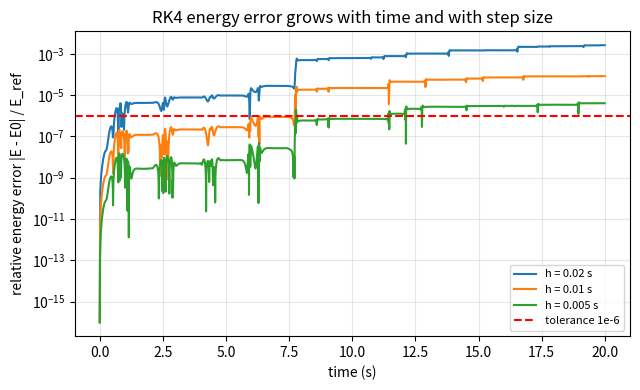
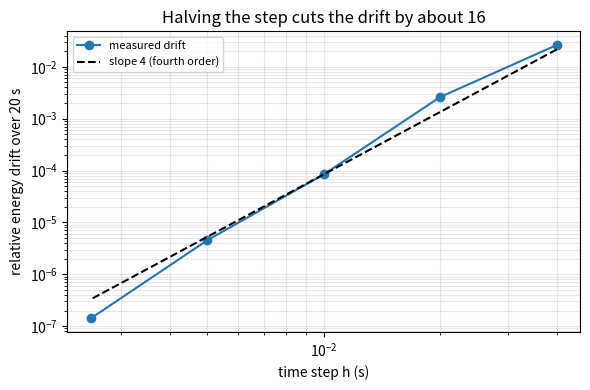
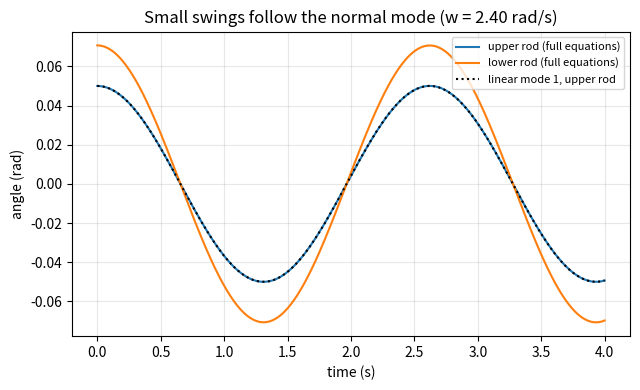

The matplotlib source for these figures, in order:
"""Session 2 (Level 2): the equations of motion, energy, and how to check a simulation.

Run:  python start.py 2
"""
# %% [markdown]
# # Session 2: equations, energy and a trustworthy simulation
# **A. Real-world problem.** Before you believe a simulation you must be able to check it. For a
# double pendulum we cannot write the motion as a formula, but we know two things for sure:
# the total energy (movement plus height) must stay constant, and for tiny swings the motion
# must reduce to two simple back-and-forth patterns with frequencies we can calculate by hand.
# Today we write the equations, build both checks, and use them to choose a time step.

# %%
import pathlib

import numpy as np

# where figures are saved (works as a script and in Jupyter/Colab)
OUT = (pathlib.Path(__file__).resolve().parent if "__file__" in globals() else pathlib.Path(".")) / "out"
G = 9.81                                  # gravity, m/s^2
EQUAL = dict(m1=1.0, m2=1.0, l1=1.0, l2=1.0)   # masses in kg, rod lengths in m


# %% [markdown]
# ## Step 1: the equations of motion
# The angles `th1`, `th2` are measured from straight down. With masses m1, m2 and lengths l1, l2
# the Lagrangian method gives (d = th1 - th2, w = angular speed in rad/s):
#
#     den = 2 m1 + m2 - m2 cos(2d)
#     th1'' = [ -g (2 m1 + m2) sin th1 - m2 g sin(th1 - 2 th2) - 2 sin d m2 (w2^2 l2 + w1^2 l1 cos d) ] / (l1 den)
#     th2'' = [ 2 sin d ( w1^2 l1 (m1 + m2) + g (m1 + m2) cos th1 + w2^2 l2 m2 cos d ) ] / (l2 den)
#
# Units: rad/s^2. We check them in two independent ways. First, a second form of the same
# equations written as a matrix problem, M(th) * (th1'', th2'') = force terms, solved with
# `numpy.linalg.solve`. Second, energy conservation below.

# %%
def accel(state, m1=1.0, m2=1.0, l1=1.0, l2=1.0, g=G):
    """Angular accelerations (rad/s^2) from the closed-form equations."""
    t1, t2, w1, w2 = state
    d = t1 - t2
    den = 2 * m1 + m2 - m2 * np.cos(2 * d)
    a1 = (-g * (2 * m1 + m2) * np.sin(t1) - m2 * g * np.sin(t1 - 2 * t2)
          - 2 * np.sin(d) * m2 * (w2 ** 2 * l2 + w1 ** 2 * l1 * np.cos(d))) / (l1 * den)
    a2 = (2 * np.sin(d) * (w1 ** 2 * l1 * (m1 + m2) + g * (m1 + m2) * np.cos(t1)
                           + w2 ** 2 * l2 * m2 * np.cos(d))) / (l2 * den)
    return a1, a2


def accel_matrix(state, m1=1.0, m2=1.0, l1=1.0, l2=1.0, g=G):
    """The same accelerations from the mass-matrix form (a different route to the same answer)."""
    t1, t2, w1, w2 = state
    d = t1 - t2
    M = np.array([[(m1 + m2) * l1 ** 2, m2 * l1 * l2 * np.cos(d)],
                  [m2 * l1 * l2 * np.cos(d), m2 * l2 ** 2]])
    rhs = np.array([-m2 * l1 * l2 * np.sin(d) * w2 ** 2 - (m1 + m2) * g * l1 * np.sin(t1),
                    m2 * l1 * l2 * np.sin(d) * w1 ** 2 - m2 * g * l2 * np.sin(t2)])
    return tuple(np.linalg.solve(M, rhs))


def rate(state, **p):
    a1, a2 = accel(state, **p)
    return np.array([state[2], state[3], a1, a2])


# %% [markdown]
# ## Step 2: energy, the first check
# Kinetic energy T (movement) and potential energy V (height), in joules, zero of height at the pivot:
#
#     T = 1/2 (m1 + m2) l1^2 w1^2 + 1/2 m2 l2^2 w2^2 + m2 l1 l2 w1 w2 cos(th1 - th2)
#     V = -(m1 + m2) g l1 cos th1 - m2 g l2 cos th2
#
# There is no friction, so E = T + V must stay constant. A simulation that lets E wander is wrong.
# We measure the *relative energy drift* = max |E(t) - E(0)| / E_ref, with the energy scale
# E_ref = (m1 + m2) g l1 + m2 g l2 (the height energy of the whole system, always above zero).

# %%
def energy(state, m1=1.0, m2=1.0, l1=1.0, l2=1.0, g=G):
    t1, t2, w1, w2 = state
    kinetic = (0.5 * (m1 + m2) * l1 ** 2 * w1 ** 2 + 0.5 * m2 * l2 ** 2 * w2 ** 2
               + m2 * l1 * l2 * w1 * w2 * np.cos(t1 - t2))
    potential = -(m1 + m2) * g * l1 * np.cos(t1) - m2 * g * l2 * np.cos(t2)
    return kinetic + potential


def energy_scale(m1=1.0, m2=1.0, l1=1.0, l2=1.0, g=G):
    return (m1 + m2) * g * l1 + m2 * g * l2


def rk4_step(state, h, **p):
    """One Runge-Kutta 4 step of size h (s)."""
    k1 = rate(state, **p)
    k2 = rate(state + 0.5 * h * k1, **p)
    k3 = rate(state + 0.5 * h * k2, **p)
    k4 = rate(state + h * k3, **p)
    return state + (h / 6.0) * (k1 + 2 * k2 + 2 * k3 + k4)


def simulate(state0, duration, h, **p):
    n = int(round(duration / h))
    out = np.empty((n + 1, 4))
    out[0] = state0
    for i in range(n):
        out[i + 1] = rk4_step(out[i], h, **p)
    return np.arange(n + 1) * h, out


def energy_drift(state0, duration, h, **p):
    """Largest |E(t) - E(0)| / E_ref over the run (no unit)."""
    _, s = simulate(state0, duration, h, **p)
    e = np.array([energy(x, **p) for x in s])
    return float(np.max(np.abs(e - e[0])) / energy_scale(**p))


def release(a_deg):
    """State at rest with both rods at the same angle a (degrees from straight down)."""
    a = np.radians(a_deg)
    return np.array([a, a, 0.0, 0.0])


# %% [markdown]
# ## Step 3: the small-angle limit, the second check
# For tiny angles sin x is about x and cos x about 1. The equations become linear:
# M * th'' = -K * th with M = [[(m1+m2) l1^2, m2 l1 l2], [m2 l1 l2, m2 l2^2]] and
# K = diag((m1+m2) g l1, m2 g l2). Solutions are two *normal modes*: the angles swing together
# at one frequency pattern, each with its own frequency w (rad/s) from det(K - w^2 M) = 0.
# For equal masses and rods, w^2 = (g / l)(2 -/+ sqrt 2): 2.40 rad/s (in step) and 5.79 rad/s (opposite).

# %%
def normal_modes(m1=1.0, m2=1.0, l1=1.0, l2=1.0, g=G):
    """Return (frequencies in rad/s ascending, mode shapes as columns scaled so th1 = 1)."""
    M = np.array([[(m1 + m2) * l1 ** 2, m2 * l1 * l2], [m2 * l1 * l2, m2 * l2 ** 2]])
    K = np.diag([(m1 + m2) * g * l1, m2 * g * l2])
    vals, vecs = np.linalg.eig(np.linalg.solve(M, K))
    order = np.argsort(vals.real)
    w = np.sqrt(vals.real[order])
    vecs = vecs[:, order].real
    vecs = vecs / vecs[0]          # th1 = 1 in every mode
    return w, vecs


def small_angle_error(mode, amp=1e-3, duration=3.0, h=0.002, **p):
    """Largest difference (rad) between the full nonlinear simulation and the exact linear mode,
    for a start at rest with shape = mode and amplitude amp (rad)."""
    w, vecs = normal_modes(**p)
    shape = vecs[:, mode]
    state0 = np.array([amp * shape[0], amp * shape[1], 0.0, 0.0])
    t, s = simulate(state0, duration, h, **p)
    exact = amp * np.outer(np.cos(w[mode] * t), shape)
    return float(np.max(np.abs(s[:, :2] - exact)))


# %% [markdown]
# ## Step 4: a design problem
# Choose the largest time step h (cheapest run) so that the energy drift over 20 s, released from
# rest at 120 degrees, stays below a tolerance. RK4 is a fourth-order method: halving h should
# cut the error by about 2^4 = 16.

# %%
def largest_step(tol, state0, duration, candidates, **p):
    """Largest candidate step whose energy drift is below tol, and the table of drifts."""
    table = [(h, energy_drift(state0, duration, h, **p)) for h in candidates]
    ok = [h for h, d in table if d < tol]
    return (max(ok) if ok else None), table


# %%
if __name__ == "__main__":
    import matplotlib.pyplot as plt

    OUT.mkdir(exist_ok=True)
    s0 = release(120.0)
    w, vecs = normal_modes()
    print("normal modes (equal masses and rods): w =", np.round(w, 4), "rad/s; shapes th2/th1 =", np.round(vecs[1], 4))
    print("hand formula g(2 -/+ sqrt2):", np.round(np.sqrt(G * (2 - np.sqrt(2))), 4), np.round(np.sqrt(G * (2 + np.sqrt(2))), 4))
    for k in range(2):
        print(f"small-angle error, mode {k + 1}: {small_angle_error(k):.2e} rad (amplitude 1e-3 rad)")
    cands = [0.04, 0.02, 0.01, 0.005, 0.0025]
    best, table = largest_step(1e-5, s0, 20.0, cands)
    for h, d in table:
        print(f"h = {h:7.4f} s   energy drift {d:.2e}   steps {int(20 / h)}")
    print("largest step with drift below 1e-5:", best, "s;  below 1e-6:", largest_step(1e-6, s0, 20.0, cands)[0], "s")

    # Figure 1: energy error versus time for three steps
    fig, ax = plt.subplots(figsize=(6.5, 4))
    for h in (0.02, 0.01, 0.005):
        t, s = simulate(s0, 20.0, h)
        e = np.array([energy(x) for x in s])
        ax.semilogy(t, np.maximum(np.abs(e - e[0]) / energy_scale(), 1e-16), label=f"h = {h} s")
    ax.axhline(1e-6, color="red", ls="--", label="tolerance 1e-6")
    ax.set_xlabel("time (s)")
    ax.set_ylabel("relative energy error |E - E0| / E_ref")
    ax.set_title("RK4 energy error grows with time and with step size")
    ax.grid(alpha=0.3, which="both")
    ax.legend(fontsize=8)
    fig.tight_layout()
    fig.savefig(OUT / "energy_error.png", dpi=120)

    # Figure 2: error versus step, with the order-4 slope
    hs = np.array([0.04, 0.02, 0.01, 0.005, 0.0025])
    ds = np.array([energy_drift(s0, 20.0, h) for h in hs])
    fig2, ax2 = plt.subplots(figsize=(6, 4))
    ax2.loglog(hs, ds, "o-", label="measured drift")
    ax2.loglog(hs, ds[2] * (hs / hs[2]) ** 4, "k--", label="slope 4 (fourth order)")
    ax2.set_xlabel("time step h (s)")
    ax2.set_ylabel("relative energy drift over 20 s")
    ax2.set_title("Halving the step cuts the drift by about 16")
    ax2.grid(alpha=0.3, which="both")
    ax2.legend(fontsize=8)
    fig2.tight_layout()
    fig2.savefig(OUT / "drift_vs_step.png", dpi=120)

    # Figure 3: nonlinear versus linear for mode 1 at amplitude 0.05 rad (visible comparison)
    t, s = simulate(np.array([0.05 * vecs[0, 0], 0.05 * vecs[1, 0], 0.0, 0.0]), 4.0, 0.005)
    fig3, ax3 = plt.subplots(figsize=(6.5, 4))
    ax3.plot(t, s[:, 0], label="upper rod (full equations)")
    ax3.plot(t, s[:, 1], label="lower rod (full equations)")
    ax3.plot(t, 0.05 * np.cos(w[0] * t), "k:", label="linear mode 1, upper rod")
    ax3.set_xlabel("time (s)")
    ax3.set_ylabel("angle (rad)")
    ax3.set_title("Small swings follow the normal mode (w = 2.40 rad/s)")
    ax3.grid(alpha=0.3)
    ax3.legend(fontsize=8)
    fig3.tight_layout()
    fig3.savefig(OUT / "normal_mode.png", dpi=120)

# %% [markdown]
# ## Where this stops
# RK4 has a small energy error that slowly builds up. For a chaotic motion that is fine for
# a few tens of seconds, but not for ever. Session 3 compares it with a symplectic method,
# measures how fast two nearby starts separate, and maps where the motion is regular or chaotic.
